Run: headless pygame with SDL's dummy video driver; simulated clock (each Clock.tick advances the game by its frame time, no real sleeping); random seed 0; keys injected as events and as key.get_pressed() state; mouse plan: one left click at the window centre at the start of phase 2, then a move to the lower-right quarter at the start of phase 3.
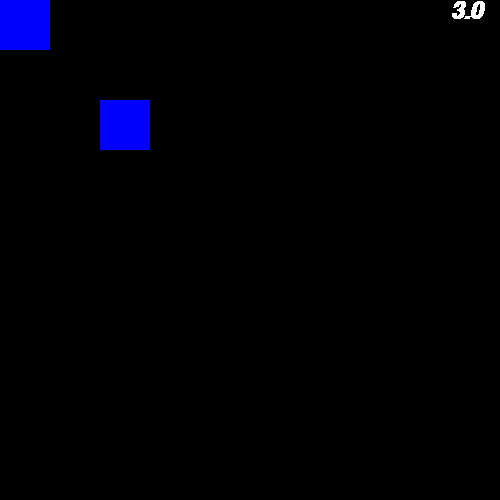
Frame 1 of 4 · flips 1–60 · no input
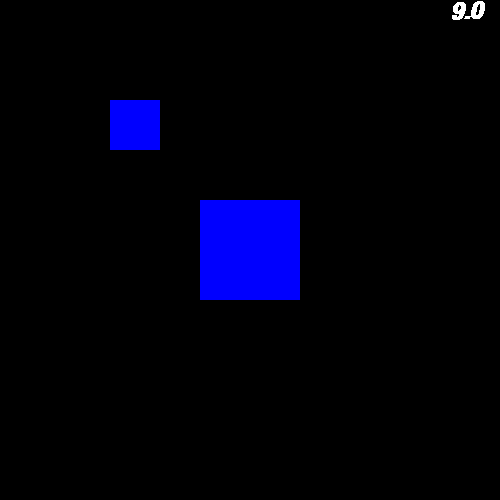
Frame 2 of 4 · flips 61–180 · clicked the window centre · tapped SPACE, RETURN · held RIGHT (→), D
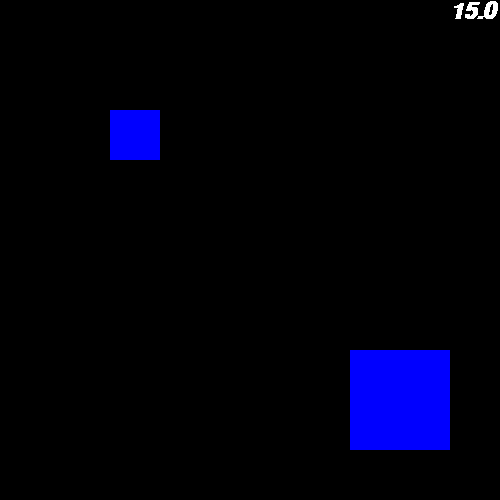
Frame 3 of 4 · flips 181–300 · moved the mouse to the lower-right quarter · held DOWN (↓), S
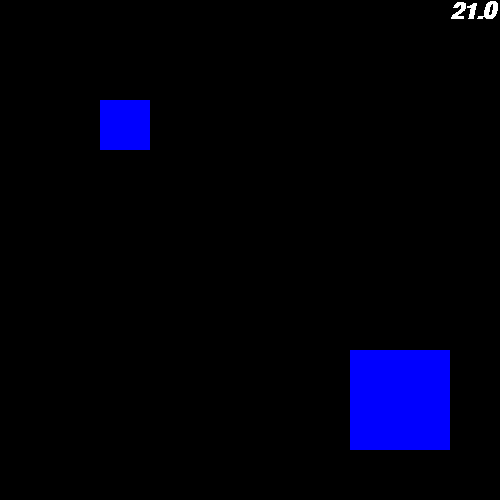
Frame 4 of 4 · flips 301–420 · held LEFT (←), A, UP (↑), W

The pygame program that drew these frames:

import pygame
def main():
	pygame.init() # Inicializa Funciones Pygame
	pantalla=pygame.display.set_mode([500,500]) # Tam Ventana y La Define Como Superficie
	pygame.display.set_caption("Donkey Kong") # Nombra La Ventana
	reloj1=pygame.time.Clock() # Definimos Un Reloj
	cerrar=False
	
	
	colorblanco=(0,0,0)
	azul=(0,0,255)
	
	fuente1=pygame.font.SysFont("Arial",34,True,True)# Crear Fuente
	
	
	
	rec=pygame.Rect(100,100,50,50) # Crear Figura Rectangular
	rec2=pygame.Rect(500,500,100,100)
	
	while cerrar!=True: # Loop Principal
		for event in pygame.event.get(): # Recorre Eventos De Pygame Para Que No Se Cierre
			if event.type==pygame.QUIT: # Para Cerrar
			    cerrar=True
			if event.type==pygame.KEYDOWN: # Mover por evento izquierda
				if event.key==pygame.K_DOWN:
					rec.move_ip(0,10)
				if event.key==pygame.K_LEFT:
					rec.move_ip(-10,0) # move ip: mover a lugar
				if event.key==pygame.K_UP:
					rec.move_ip(0,-10)
				if event.key==pygame.K_RIGHT:
					rec.move_ip(10,0)		
					
		reloj1.tick(20) # Limita Loop por Segundo
		pantalla.fill(colorblanco)
		
		#Cronometro
		tiempo=pygame.time.get_ticks()/1000
		tiempo=str(tiempo)#cambia segundos a string
		cronometro=fuente1.render(tiempo,0,(255,255,255))
		pantalla.blit(cronometro,(450,0))
		
		#Rectangulos
		(rec2.left,rec2.top)=pygame.mouse.get_pos() # Objeto seguido por mouse
		rec2.left-=rec2.width/2 # centrado
		rec2.top-=rec2.height/2
		
		pygame.draw.rect(pantalla,azul,rec) #Dibuja los Rectangulos
		pygame.draw.rect(pantalla,azul,rec2)
		
		
		
		pygame.display.flip()# Actualiza La Ventana
		
	pygame.quit()
main()
